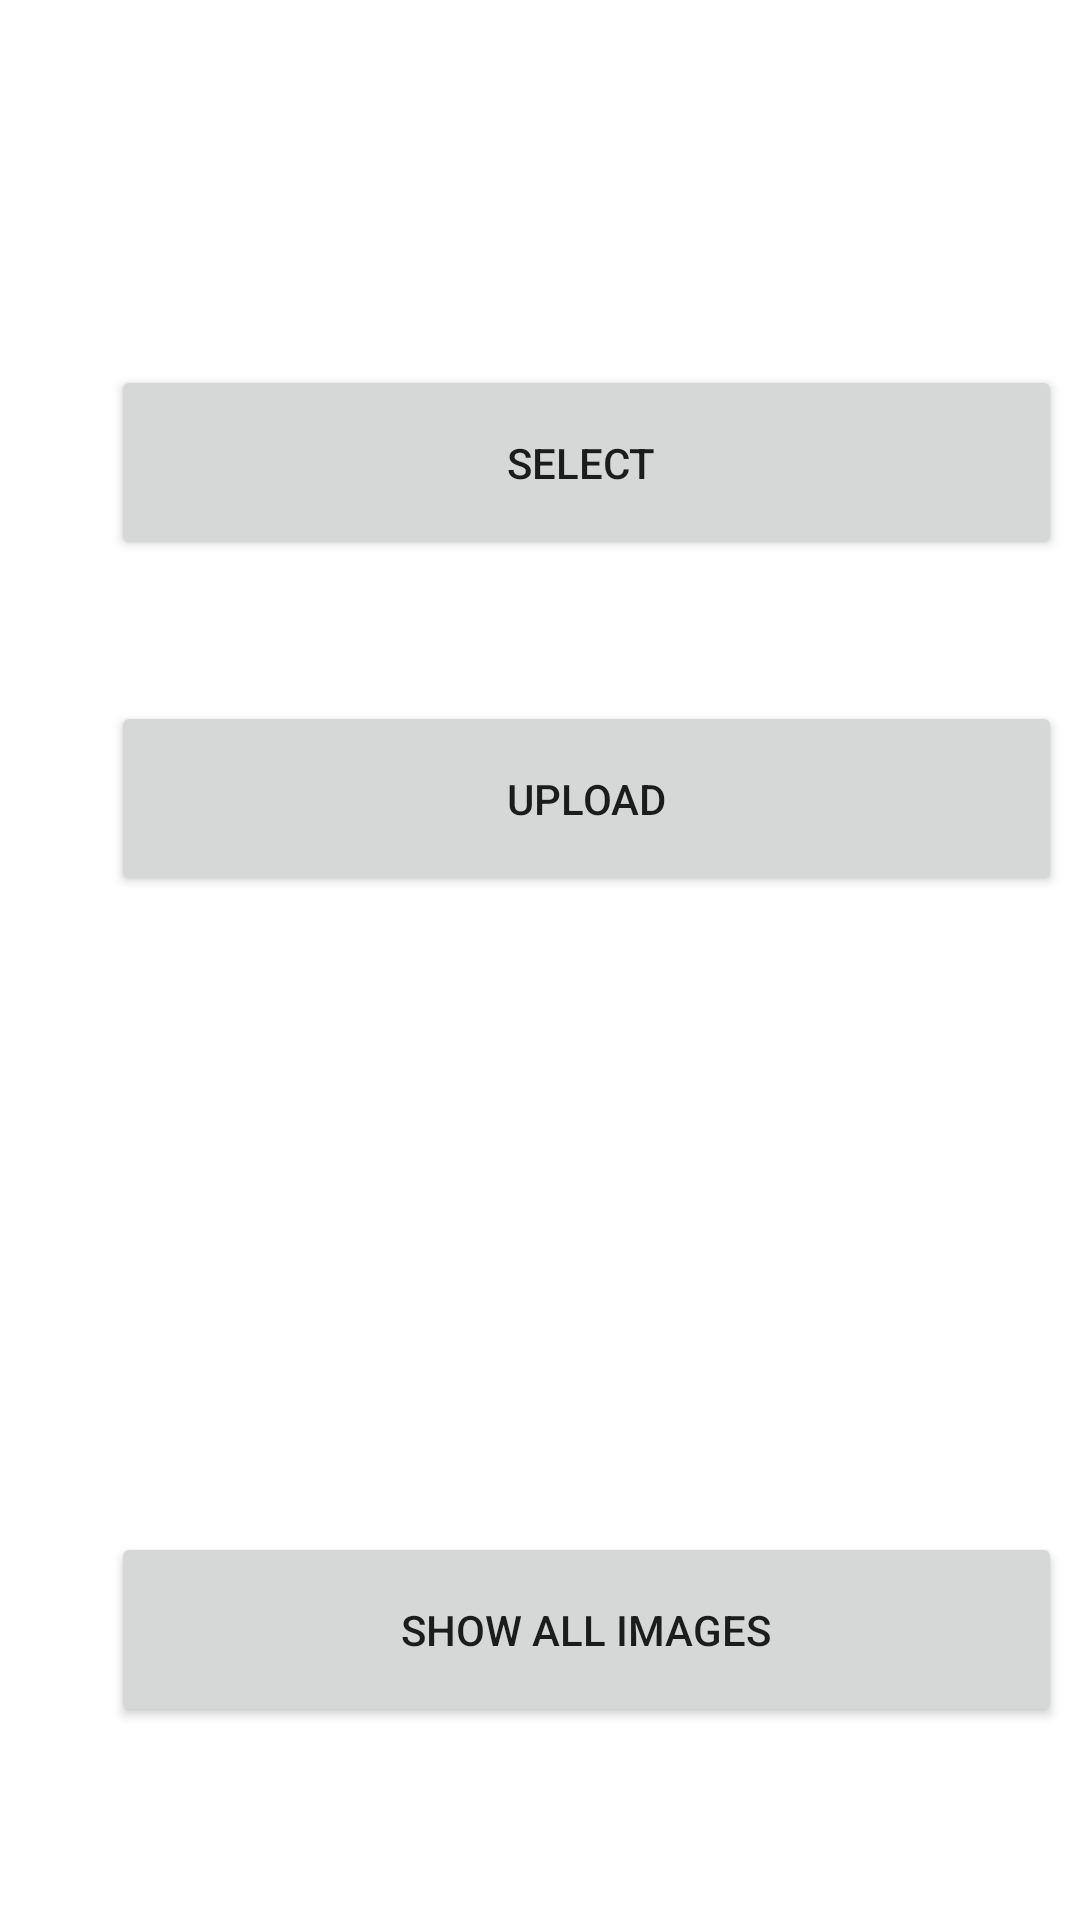

The Android layout XML behind this screen, and the referenced resources:
<!-- AndroidManifest.xml: application theme Theme.Medilog -->
<!-- res/layout/activity_upload_reports.xml -->
<?xml version="1.0" encoding="utf-8"?>
<LinearLayout xmlns:android="http://schemas.android.com/apk/res/android"
    xmlns:app="http://schemas.android.com/apk/res-auto"
    xmlns:tools="http://schemas.android.com/tools"
    android:layout_width="match_parent"
    android:layout_height="match_parent"
    android:textAlignment="gravity"
    android:orientation="vertical"
    tools:context=".UploadReports">


    <TextView
        android:id="@+id/textView6"
        android:layout_width="122dp"
        android:layout_height="wrap_content"
        android:layout_marginLeft="270dp"
        android:layout_marginTop="10dp"
        android:layout_marginBottom="10dp"
        android:paddingTop="4dp"
        android:paddingBottom="4dp"
        android:textSize="10sp"
        app:layout_constraintEnd_toEndOf="parent"
        app:layout_constraintStart_toStartOf="parent"
        app:layout_constraintTop_toTopOf="parent" />

    <Button
        android:id="@+id/button7"
        android:layout_width="317dp"
        android:layout_height="65dp"
        android:layout_marginLeft="37dp"
        android:layout_marginTop="80dp"
        android:layout_marginBottom="10dp"
        android:paddingTop="4dp"
        android:paddingBottom="4dp"
        android:text="Select "
        app:layout_constraintEnd_toEndOf="parent"
        app:layout_constraintStart_toStartOf="parent"
        app:layout_constraintTop_toTopOf="parent" />

    <Button
        android:id="@+id/button9"
        android:layout_width="317dp"
        android:layout_height="65dp"
        android:layout_margin="37dp"
        android:text="Upload" />

    <ImageView
        android:id="@+id/imageView3"
        android:layout_width="366dp"
        android:layout_height="98dp"
        android:layout_marginStart="16dp"
        android:layout_marginTop="40dp"
        app:layout_constraintStart_toStartOf="parent"
        tools:layout_editor_absoluteY="194dp"
        tools:srcCompat="@tools:sample/avatars" />

    <ProgressBar android:id="@+id/progressBar"
        android:layout_width="wrap_content"
        android:layout_height="wrap_content"
        app:layout_constraintStart_toStartOf="parent"
        app:layout_constraintEnd_toEndOf="parent"
        app:layout_constraintTop_toTopOf="parent"
        app:layout_constraintBottom_toBottomOf="parent"
        android:visibility="gone"
        />

    <Button
        android:id="@+id/button10"
        android:layout_width="317dp"
        android:layout_height="65dp"
        android:layout_margin="37dp"
        android:text="Show All Images" />


</LinearLayout>
<!-- resources referenced by this layout -->
<resources>
  <style name="Theme.Medilog" parent="Theme.MaterialComponents.DayNight.DarkActionBar">
          
          <item name="colorPrimary">@color/purple_500</item>
          <item name="colorPrimaryVariant">@color/purple_700</item>
          <item name="colorOnPrimary">@color/white</item>
          
          <item name="colorSecondary">@color/teal_200</item>
          <item name="colorSecondaryVariant">@color/teal_700</item>
          <item name="colorOnSecondary">@color/black</item>
          
          <item name="android:statusBarColor" tools:targetApi="l">?attr/colorPrimaryVariant</item>
          
      </style>
  <color name="purple_500">#08757E</color>
  <color name="purple_700">#08757E</color>
  <color name="white">#FFFFFFFF</color>
  <color name="teal_200">#08757E</color>
  <color name="teal_700">#FF018786</color>
  <color name="black">#FF000000</color>
</resources>
